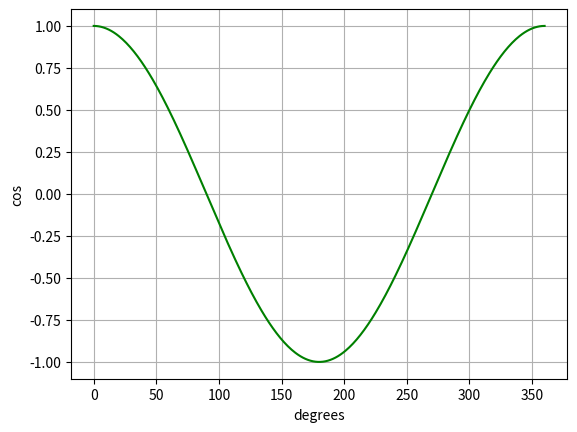

The script that saved this image:
# Generate a cos curve in the range of 0 <= x <= 360
import numpy as np
import matplotlib.pyplot as plt

# Calculate the cos values from a range of degrees
degrees_range = np.arange(0, 361, 1)
radians = np.deg2rad(degrees_range)
y = np.cos(radians)

# Plot the graph
plt.plot(degrees_range, y, color="green")
plt.xlabel("degrees")
plt.ylabel("cos")
plt.grid()
plt.show()